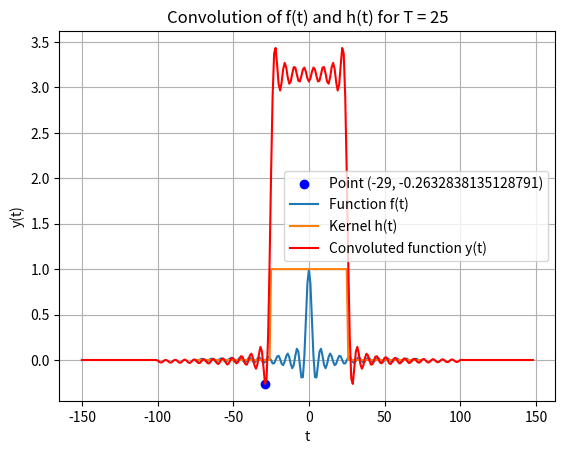

Write the Python code that produced this figure.
import numpy as np
import matplotlib.pyplot as plt

T = 25
t0 = -10

# Function to find sinc(x)
def func1(x):
    return 1 if x == 0 else np.sin(x) / x

# Rectangular kernel
def func2(x):
    return 1 if -T <= x <= T else 0

xvals = [i for i in range(-3*T, 3*T)]
f_x = [func1(i) for i in xvals]
h_x = [func2(i) for i in xvals]

# Convolution
x = np.convolve(f_x, h_x)
conv_xvals = np.arange(len(x)) + 2 * xvals[0]
mini = min(x)

# Define the given y-value
y_value = min(x)  # example y-value (you can change this)

# Find corresponding x-value in convolution result
# Searching for the closest value to the given y-value in the convolution result
closest_index = np.argmin(np.abs(np.array(x) - y_value))
closest_x = conv_xvals[closest_index]
closest_y = x[closest_index]

# Plot
plt.scatter(closest_x, closest_y, color='blue', label=f'Point ({closest_x}, {closest_y})')
plt.plot(xvals, f_x, label='Function f(t)')
plt.plot(xvals, h_x, label='Kernel h(t)')
plt.plot(conv_xvals, x, label='Convoluted function y(t)', color='red')
plt.xlabel('t')
plt.ylabel('y(t)')
plt.title(f'Convolution of f(t) and h(t) for T = {T}')
plt.legend()
plt.grid(True)
plt.savefig('Conv_sinc.png')
plt.show()

